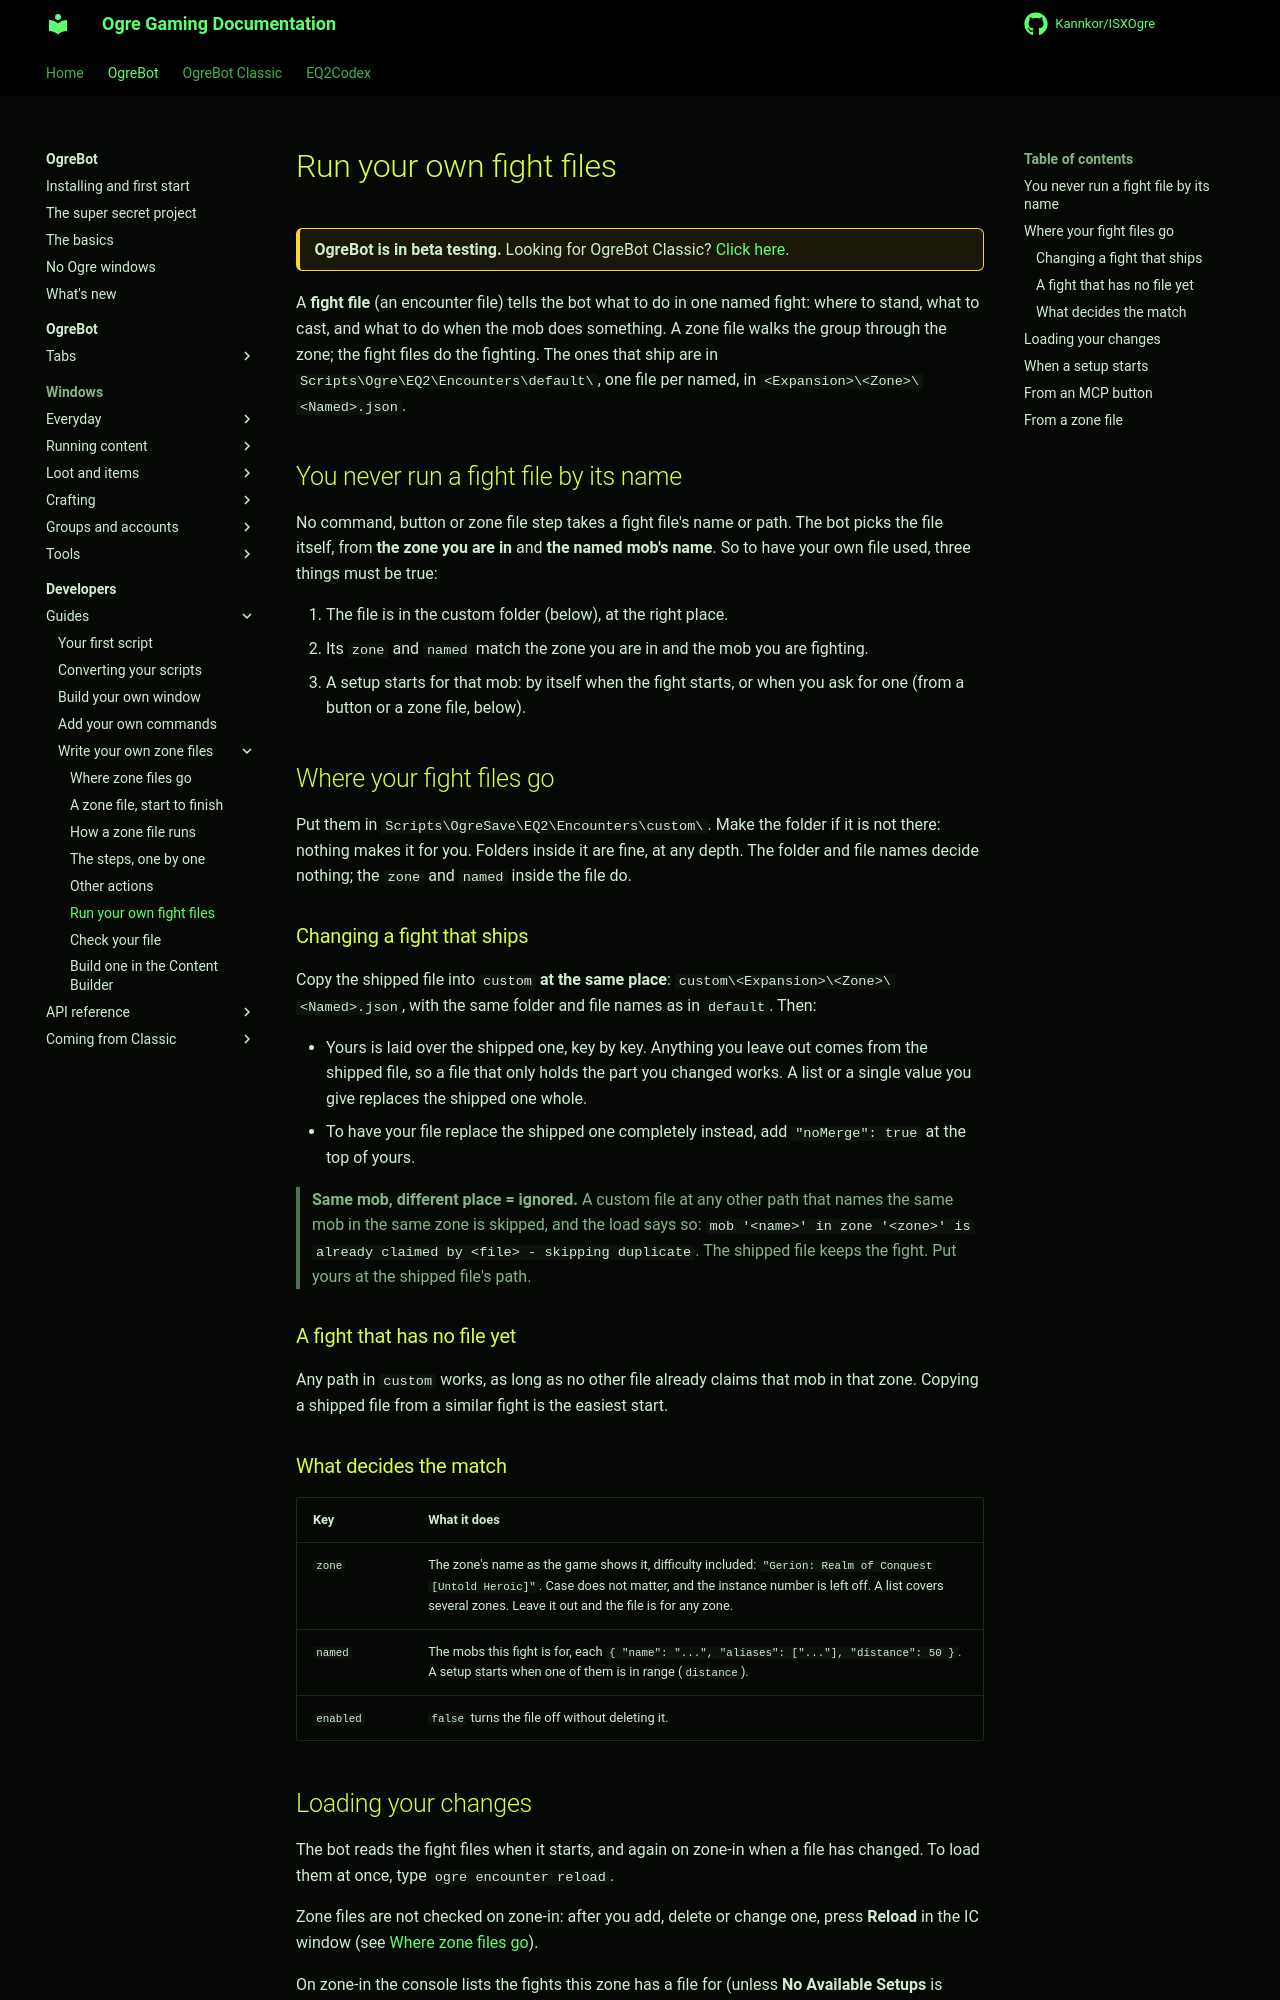

repository: Kannkor/ISXOgre · page: EQ2/bot/developer/zone-files/fight-files/index.html · generator: mkdocs

# Run your own fight files

<div class="ogre-beta" markdown>
**OgreBot is in beta testing.** Looking for OgreBot Classic? [Click here](../../../index.md).
</div>

A **fight file** (an encounter file) tells the bot what to do in one named fight: where to stand, what to cast,
and what to do when the mob does something. A zone file walks the group through the zone; the fight files do the
fighting. The ones that ship are in `Scripts\Ogre\EQ2\Encounters\default\`, one file per named, in
`<Expansion>\<Zone>\<Named>.json`.

## You never run a fight file by its name

No command, button or zone file step takes a fight file's name or path. The bot picks the file itself, from
**the zone you are in** and **the named mob's name**. So to have your own file used, three things must be true:

1. The file is in the custom folder (below), at the right place.
2. Its `zone` and `named` match the zone you are in and the mob you are fighting.
3. A setup starts for that mob: by itself when the fight starts, or when you ask for one (from a button or a
   zone file, below).

## Where your fight files go

Put them in `Scripts\OgreSave\EQ2\Encounters\custom\`. Make the folder if it is not there: nothing makes it for
you. Folders inside it are fine, at any depth. The folder and file names decide nothing; the `zone` and `named`
inside the file do.

### Changing a fight that ships

Copy the shipped file into `custom` **at the same place**: `custom\<Expansion>\<Zone>\<Named>.json`, with the
same folder and file names as in `default`. Then:

- Yours is laid over the shipped one, key by key. Anything you leave out comes from the shipped file, so a file
  that only holds the part you changed works. A list or a single value you give replaces the shipped one whole.
- To have your file replace the shipped one completely instead, add `"noMerge": true` at the top of yours.

> **Same mob, different place = ignored.** A custom file at any other path that names the same mob in the same
> zone is skipped, and the load says so: `mob '<name>' in zone '<zone>' is already claimed by <file> - skipping
> duplicate`. The shipped file keeps the fight. Put yours at the shipped file's path.

### A fight that has no file yet

Any path in `custom` works, as long as no other file already claims that mob in that zone. Copying a shipped file
from a similar fight is the easiest start.

### What decides the match

| Key | What it does |
|---|---|
| `zone` | The zone's name as the game shows it, difficulty included: `"Gerion: Realm of Conquest [Untold Heroic]"`. Case does not matter, and the instance number is left off. A list covers several zones. Leave it out and the file is for any zone. |
| `named` | The mobs this fight is for, each `{ "name": "...", "aliases": ["..."], "distance": 50 }`. A setup starts when one of them is in range (`distance`). |
| `enabled` | `false` turns the file off without deleting it. |
